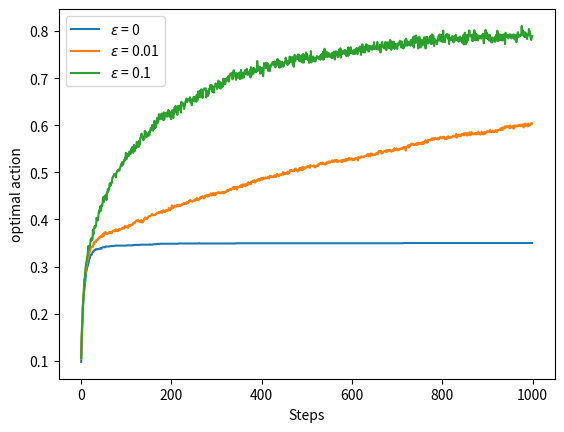
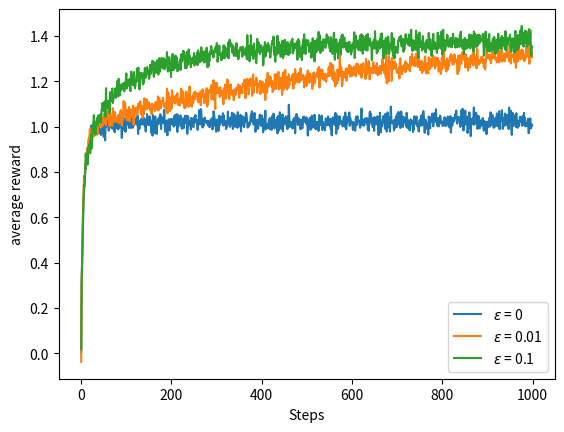
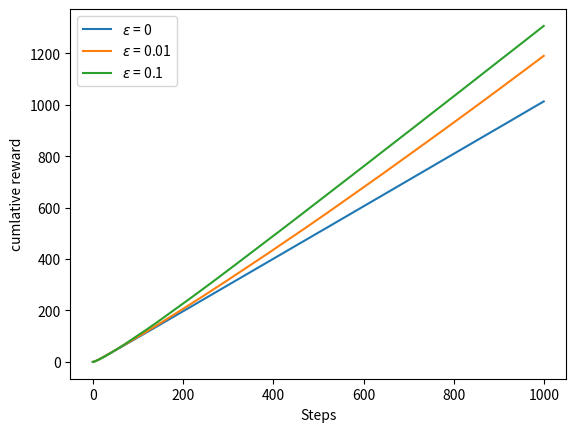

Write Python code to recreate these figures, in order.
#######################################################################
# Copyright (C)                                                       #
# 2016 Shangtong Zhang(zhangshangtong.cpp@gmail.com)                  #
# 2016 Tian Jun(tianjun.cpp@gmail.com)                                #
# 2016 Artem Oboturov(oboturov@gmail.com)                             #
# 2016 Kenta Shimada(hyperkentakun@gmail.com)                         #
# Permission given to modify the code as long as you keep this        #
# declaration at the top                                              #
#######################################################################

import matplotlib.pyplot as plt
import numpy as np


class Bandit(object):
    """Model of the k-armed Bandit Problem"""

    def __init__(self, kArm=10, epsilon=0, initial=0, stepSize=0.1):
        self.k = kArm  # number of the arms
        self.stepSize = stepSize  # constant step for updating the estimate
        self.indices = np.arange(self.k)
        self.qTrue = []  # value for each action
        self.qEst = np.zeros(self.k)  # estimate for each action's value
        self.averageReward = 0  # average of the total reward in one run
        self.actionCount = []  # record the number of each action being chosen
        self.epsilon = epsilon  # probability for exploration
        self.time = 0  # rounds for the trial

        # initialize real rewards with N(0,1) and estimations with initial
        for i in range(0, self.k):
            self.qTrue.append(np.random.randn())
            self.qEst[i] = initial
            self.actionCount.append(0)

        # get action with highest value
        self.bestAction = np.argmax(self.qTrue)

    def getAction(self):
        """the action for this bandit, explore or exploit?"""
        # explore
        if self.epsilon > 0:
            if np.random.binomial(1, self.epsilon) == 1:
                np.random.shuffle(self.indices)
                return self.indices[0]

        # exploit
        return np.argmax(self.qEst)

    def takeAction(self, action):
        """take the action and update the estimates for each action"""
        # generate the reward
        reward = np.random.randn() + self.qTrue[action]
        self.time += 1
        self.averageReward = (self.time - 1) / self.time * \
            self.averageReward + reward / self.time
        self.actionCount[action] += 1
        # use the sample average to update the estimate
        self.qEst[action] += (reward - self.qEst[action]
                              ) / self.actionCount[action]
        return reward


def banditSimulation(nBandits, time, bandits):
    """Play the bandits with nBandits runs each has time steps"""
    bestActionCounts = [np.zeros(time, dtype=float)
                        for _ in range(0, len(bandits))]
    averageRewards = [np.zeros(time, dtype=float)
                      for _ in range(0, len(bandits))]
    cumlativeRewards = [np.zeros(time, dtype=float)
                        for _ in range(0, len(bandits))]
    for banditInd, bandit in enumerate(bandits):
        for i in range(0, nBandits):
            for t in range(0, time):
                action = bandit[i].getAction()
                reward = bandit[i].takeAction(action)
                averageRewards[banditInd][t] += reward
                if action == bandit[i].bestAction:
                    bestActionCounts[banditInd][t] += 1
        bestActionCounts[banditInd] /= nBandits
        averageRewards[banditInd] /= nBandits
        # here we calculate the cumlative properties
        for j in range(0, time):
            cumlativeRewards[banditInd][j] =averageRewards[banditInd][j] + cumlativeRewards[banditInd][j - 1]
    return bestActionCounts, averageRewards, cumlativeRewards


nBandits = 2000  # the number of runs
time = 1000  # the number of steps in each run
# Coparison of epsilon-greedy action-value methods
epsilons = [0, 0.01, 0.1]
bandits = []
for epsInd, eps in enumerate(epsilons):
    bandits.append([Bandit(epsilon=eps) for _ in range(0, nBandits)])
bestActionCounts, averageRewards, cumlativeRewards = banditSimulation(nBandits, time, bandits)
figureIndex = 0
# plot for the numbers of best action
plt.figure(figureIndex)
figureIndex += 1
for eps, counts in zip(epsilons, bestActionCounts):
    plt.plot(counts, label='$\epsilon$ = %r' % eps)
plt.xlabel('Steps')
plt.ylabel('optimal action')
plt.legend()
# plot for the average Rewards
plt.figure(figureIndex)
figureIndex += 1
for eps, rewards in zip(epsilons, averageRewards):
    plt.plot(rewards, label='$\epsilon$ = %r' % eps)
plt.xlabel('Steps')
plt.ylabel('average reward')
plt.legend()
# plot for the culmative rewards
plt.figure(figureIndex)
figureIndex += 1
for eps, cumrewards in zip(epsilons, cumlativeRewards):
    plt.plot(cumrewards, label='$\epsilon$ = %r' % eps)
plt.xlabel('Steps')
plt.ylabel('cumlative reward')
plt.legend()


plt.show()
